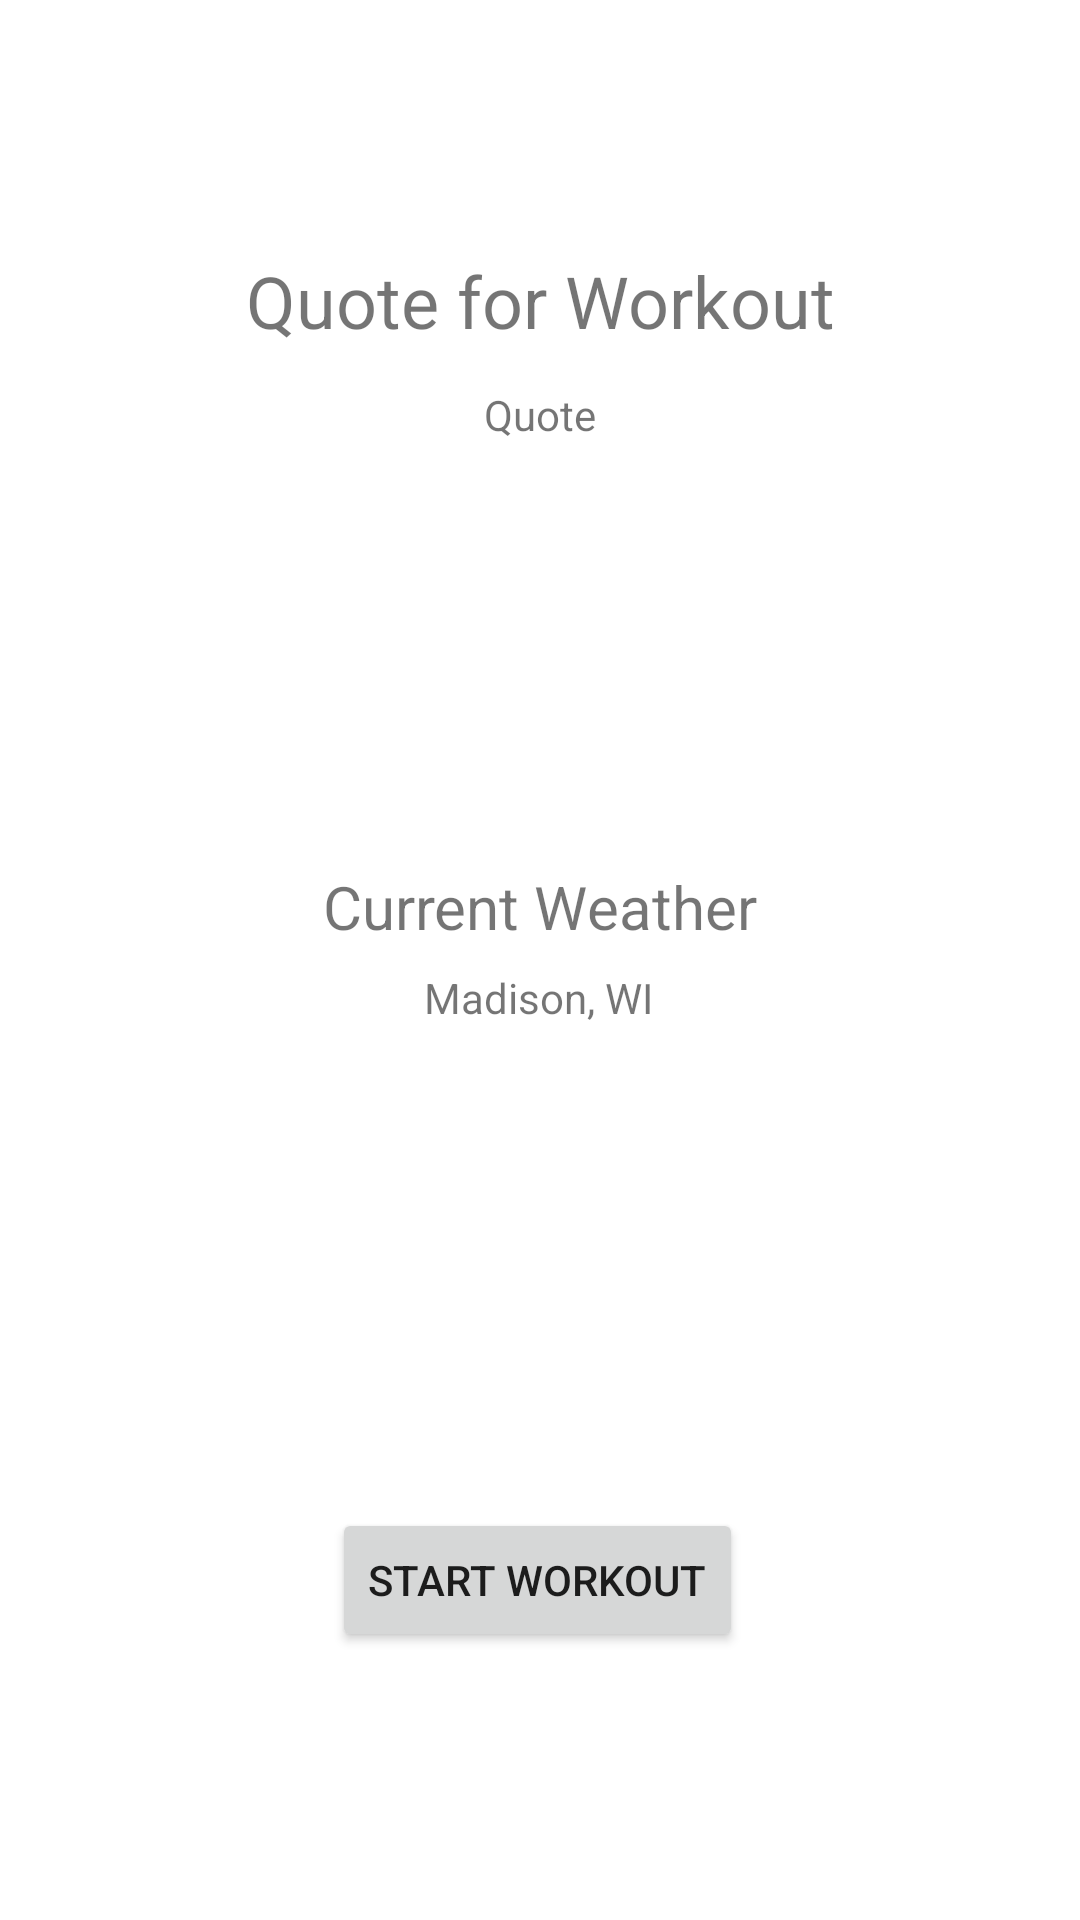

Here is an Android app screen rendered from its layout file. Give the layout XML and the strings, colors and styles it references.
<!-- AndroidManifest.xml: application theme Theme.TrackFit -->
<!-- res/layout/fragment_workout.xml -->
<?xml version="1.0" encoding="utf-8"?>
<androidx.constraintlayout.widget.ConstraintLayout xmlns:android="http://schemas.android.com/apk/res/android"
    xmlns:app="http://schemas.android.com/apk/res-auto"
    xmlns:tools="http://schemas.android.com/tools"
    android:layout_width="match_parent"
    android:layout_height="match_parent"
    tools:context=".WorkoutFragment">


    <TextView
        android:id="@+id/quoteHeaderTextView"
        android:layout_width="wrap_content"
        android:layout_height="wrap_content"
        android:text="Quote for Workout"
        android:textSize="24sp"
        app:layout_constraintBottom_toBottomOf="parent"
        app:layout_constraintEnd_toEndOf="parent"
        app:layout_constraintStart_toStartOf="parent"
        app:layout_constraintTop_toTopOf="parent"
        app:layout_constraintVertical_bias="0.138" />

    <TextView
        android:id="@+id/currentWeatherTextView"
        android:layout_width="wrap_content"
        android:layout_height="wrap_content"
        android:text="Current Weather"
        android:textSize="20sp"
        app:layout_constraintBottom_toBottomOf="parent"
        app:layout_constraintEnd_toEndOf="parent"
        app:layout_constraintStart_toStartOf="parent"
        app:layout_constraintTop_toTopOf="parent"
        app:layout_constraintVertical_bias="0.471" />

    <Button
        android:id="@+id/startWorkoutButton"
        android:layout_width="wrap_content"
        android:layout_height="wrap_content"
        android:text="Start workout"
        app:layout_constraintBottom_toBottomOf="parent"
        app:layout_constraintEnd_toEndOf="parent"
        app:layout_constraintHorizontal_bias="0.497"
        app:layout_constraintStart_toStartOf="parent"
        app:layout_constraintTop_toTopOf="parent"
        app:layout_constraintVertical_bias="0.849" />

    <TextView
        android:id="@+id/weatherLocationTextView"
        android:layout_width="wrap_content"
        android:layout_height="wrap_content"
        android:text="Madison, WI"
        app:layout_constraintBottom_toBottomOf="parent"
        app:layout_constraintEnd_toEndOf="parent"
        app:layout_constraintHorizontal_bias="0.498"
        app:layout_constraintStart_toStartOf="parent"
        app:layout_constraintTop_toTopOf="parent"
        app:layout_constraintVertical_bias="0.52" />

    <TextView
        android:id="@+id/quoteTextView"
        android:layout_width="match_parent"
        android:layout_height="wrap_content"
        android:layout_marginStart="32dp"
        android:layout_marginEnd="32dp"
        android:text="Quote"
        android:textAlignment="center"
        app:layout_constraintBottom_toBottomOf="parent"
        app:layout_constraintEnd_toEndOf="parent"
        app:layout_constraintStart_toStartOf="parent"
        app:layout_constraintTop_toTopOf="parent"
        app:layout_constraintVertical_bias="0.207" />
</androidx.constraintlayout.widget.ConstraintLayout>
<!-- resources referenced by this layout -->
<resources>
  <style name="Theme.TrackFit" parent="Theme.MaterialComponents.DayNight.DarkActionBar">
          
          <item name="colorPrimary">@color/purple_500</item>
          <item name="colorPrimaryVariant">@color/purple_700</item>
          <item name="colorOnPrimary">@color/white</item>
          
          <item name="colorSecondary">@color/teal_200</item>
          <item name="colorSecondaryVariant">@color/teal_700</item>
          <item name="colorOnSecondary">@color/black</item>
          
          <item name="android:statusBarColor" tools:targetApi="l">?attr/colorPrimaryVariant</item>
          
      </style>
  <!-- not gathered from this repository: default colours our renderer supplied (Android Studio template values) -->
  <color name="purple_500">#FF6200EE</color>
  <color name="purple_700">#FF3700B3</color>
  <color name="teal_200">#FF03DAC5</color>
  <color name="teal_700">#FF018786</color>
  <color name="black">#FF000000</color>
  <color name="white">#FFFFFFFF</color>
</resources>
